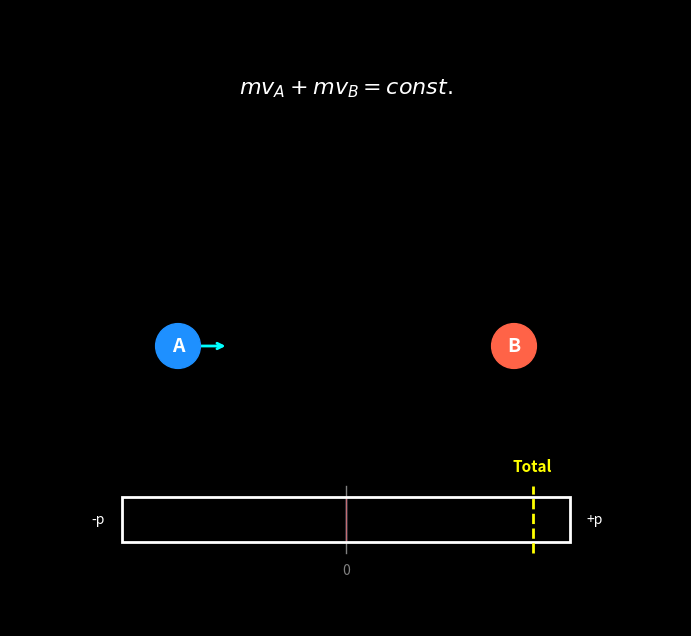

The script that saved this image: (Note: this script raises an exception after producing the figure.)
#!/usr/bin/env python3
"""
運動量保存則を視覚化するアニメーション

同じ質量の2つの物体が異なる速度で正面衝突し、
弾性衝突により速度が交換される様子を示す。
運動量バーにより、全運動量が保存されることを視覚的に表現する。
"""

import numpy as np
import matplotlib.pyplot as plt
import matplotlib.animation as animation
from matplotlib.patches import Rectangle, Circle

# 物理パラメータ
m = 1.0  # 質量（両方同じ）

# 速度設定（Bは静止、Aが衝突）
v_A_initial = 3.0  # 物体Aの初速度（右向き正）
v_B_initial = 0.0  # 物体Bは静止

# 弾性衝突で同じ質量の場合、速度が交換される
v_A_final = v_B_initial  # 衝突後のAの速度 = 0
v_B_final = v_A_initial  # 衝突後のBの速度 = 3.0

# 初期位置
x_A_initial = 2.0
x_B_initial = 8.0

# 衝突位置と時刻の計算
# x_A + v_A * t = x_B + v_B * t
# t_collision = (x_B - x_A) / (v_A - v_B)
t_collision = (x_B_initial - x_A_initial) / (v_A_initial - v_B_initial)
x_collision = x_A_initial + v_A_initial * t_collision

# アニメーション設定
fps = 60
total_time = t_collision * 2.5  # 衝突後も少し表示
dt = 1.0 / fps
n_frames = int(total_time / dt) + 1

# 時間配列
t_array = np.linspace(0, total_time, n_frames)

# 全運動量（保存される）
p_total = m * v_A_initial + m * v_B_initial

# 図の設定
fig = plt.figure(figsize=(12, 8), facecolor='black')
ax = fig.add_subplot(111, facecolor='black')

# 軸の設定
ax.set_xlim(-1, 11)
ax.set_ylim(-3, 8)
ax.set_aspect('equal')
ax.axis('off')

# 物体のサイズ
radius = 0.4

# 物体A（青）
particle_A = Circle((x_A_initial, 2), radius, color='dodgerblue', zorder=10)
ax.add_patch(particle_A)

# 物体B（赤）
particle_B = Circle((x_B_initial, 2), radius, color='tomato', zorder=10)
ax.add_patch(particle_B)

# 物体ラベル
label_A = ax.text(x_A_initial, 2, 'A', color='white', ha='center', va='center',
                  fontsize=14, weight='bold', zorder=11)
label_B = ax.text(x_B_initial, 2, 'B', color='white', ha='center', va='center',
                  fontsize=14, weight='bold', zorder=11)

# 速度ベクトル（矢印）
arrow_scale = 0.3
arrow_A = ax.annotate('', xy=(x_A_initial + v_A_initial * arrow_scale, 2),
                      xytext=(x_A_initial, 2),
                      arrowprops=dict(arrowstyle='->', color='cyan', lw=2),
                      zorder=9)
arrow_B = ax.annotate('', xy=(x_B_initial + v_B_initial * arrow_scale, 2),
                      xytext=(x_B_initial, 2),
                      arrowprops=dict(arrowstyle='->', color='orange', lw=2),
                      zorder=9)

# 運動量バーの設定（横向き、下に配置）
bar_y = -1.5  # バーのy座標
bar_height = 0.8  # バーの高さ（縦方向）
bar_half_width = 4.0  # バーの半分の幅（中央が原点）
bar_center_x = 5.0  # バーの中央のx座標

# 最大運動量（スケーリング用）
p_max = abs(m * v_A_initial) * 1.2  # 少し余裕を持たせる

# 物体Aの運動量バー（青）- 横向き
momentum_bar_A = Rectangle((bar_center_x, bar_y), 0, bar_height,
                            color='dodgerblue', alpha=0.7, zorder=5)
ax.add_patch(momentum_bar_A)

# 物体Bの運動量バー（赤）- Aの先端から伸びる
momentum_bar_B = Rectangle((bar_center_x, bar_y), 0, bar_height,
                            color='tomato', alpha=0.7, zorder=5)
ax.add_patch(momentum_bar_B)

# バーの枠（中央が原点、横向き）
bar_frame = Rectangle((bar_center_x - bar_half_width, bar_y), bar_half_width * 2, bar_height,
                       fill=False, edgecolor='white', linewidth=2, zorder=6)
ax.add_patch(bar_frame)

# 中央線（p = 0）
zero_line = plt.Line2D([bar_center_x, bar_center_x],
                       [bar_y - 0.2, bar_y + bar_height + 0.2],
                       color='gray', linewidth=1, linestyle='-', zorder=4)
ax.add_line(zero_line)

# 全運動量の参照線（保存されることを示す）
p_total_width = (p_total / p_max) * bar_half_width
total_line = plt.Line2D([bar_center_x + p_total_width, bar_center_x + p_total_width],
                        [bar_y - 0.2, bar_y + bar_height + 0.2],
                        color='yellow', linewidth=2, linestyle='--', zorder=7)
ax.add_line(total_line)

# ラベル
ax.text(bar_center_x - bar_half_width - 0.3, bar_y + bar_height / 2, '-p',
        color='white', ha='right', va='center', fontsize=10)
ax.text(bar_center_x + bar_half_width + 0.3, bar_y + bar_height / 2, '+p',
        color='white', ha='left', va='center', fontsize=10)
ax.text(bar_center_x + p_total_width, bar_y + bar_height + 0.4, 'Total',
        color='yellow', ha='center', va='bottom', fontsize=11, weight='bold')
ax.text(bar_center_x, bar_y - 0.4, '0',
        color='gray', ha='center', va='top', fontsize=10)

# 運動量の数値表示
momentum_text = ax.text(bar_center_x, bar_y + bar_height + 0.8, '',
                        color='white', ha='center', fontsize=10)

# 式の表示
ax.text(5, 6.5, '$m v_A + m v_B = const.$',
        color='white', ha='center', fontsize=16, weight='bold')


def get_positions_and_velocities(t):
    """時刻tにおける位置と速度を計算"""
    if t < t_collision:
        # 衝突前
        x_A = x_A_initial + v_A_initial * t
        x_B = x_B_initial + v_B_initial * t
        v_A = v_A_initial
        v_B = v_B_initial
    else:
        # 衝突後（速度が交換される）
        dt_after = t - t_collision
        x_A = x_collision + v_A_final * dt_after
        x_B = x_collision + v_B_final * dt_after
        v_A = v_A_final
        v_B = v_B_final

    return x_A, x_B, v_A, v_B


def init():
    """アニメーションの初期化"""
    return (particle_A, particle_B, label_A, label_B,
            momentum_bar_A, momentum_bar_B, momentum_text)


def animate(frame):
    """各フレームの更新"""
    t = t_array[frame]

    # 位置と速度の取得
    x_A, x_B, v_A, v_B = get_positions_and_velocities(t)

    # 物体の位置更新
    particle_A.center = (x_A, 2)
    particle_B.center = (x_B, 2)

    # ラベルの位置更新
    label_A.set_position((x_A, 2))
    label_B.set_position((x_B, 2))

    # 速度ベクトルの更新
    arrow_A.xy = (x_A + v_A * arrow_scale, 2)
    arrow_A.xyann = (x_A, 2)
    arrow_B.xy = (x_B + v_B * arrow_scale, 2)
    arrow_B.xyann = (x_B, 2)

    # 運動量の計算
    p_A = m * v_A
    p_B = m * v_B

    # バーの幅を計算（中央が原点、正は右、負は左）
    p_A_width = (p_A / p_max) * bar_half_width
    p_B_width = (p_B / p_max) * bar_half_width

    # バーの更新（積み上げ式、中央が原点、横向き）
    # Aのバー：中央から開始
    if p_A >= 0:
        momentum_bar_A.set_x(bar_center_x)
        momentum_bar_A.set_width(p_A_width)
        base_for_B = bar_center_x + p_A_width
    else:
        momentum_bar_A.set_x(bar_center_x + p_A_width)
        momentum_bar_A.set_width(-p_A_width)
        base_for_B = bar_center_x + p_A_width

    # Bのバー：Aの先端から開始
    if p_B >= 0:
        momentum_bar_B.set_x(base_for_B)
        momentum_bar_B.set_width(p_B_width)
    else:
        momentum_bar_B.set_x(base_for_B + p_B_width)
        momentum_bar_B.set_width(-p_B_width)

    # 数値表示の更新
    momentum_text.set_text(f'$p_A$={p_A:.1f}, $p_B$={p_B:.1f}')

    return (particle_A, particle_B, label_A, label_B,
            momentum_bar_A, momentum_bar_B, momentum_text)


# アニメーションの作成
anim = animation.FuncAnimation(fig, animate, init_func=init,
                               frames=n_frames, interval=dt * 1000,
                               blit=True, repeat=True)

# MP4として保存
print("アニメーションを生成しています...")
print(f"衝突時刻: {t_collision:.2f}秒")
print(f"衝突位置: x = {x_collision:.2f}")
print(f"全運動量: {p_total:.2f} (保存される)")
print(f"フレーム数: {n_frames}")
print(f"フレームレート: {fps} fps")

writer = animation.FFMpegWriter(fps=fps, bitrate=1800,
                                extra_args=['-vcodec', 'libx264'])
anim.save('momentum_conservation.mp4', writer=writer, dpi=150)

print("完成！ファイル: momentum_conservation.mp4")
plt.close()
